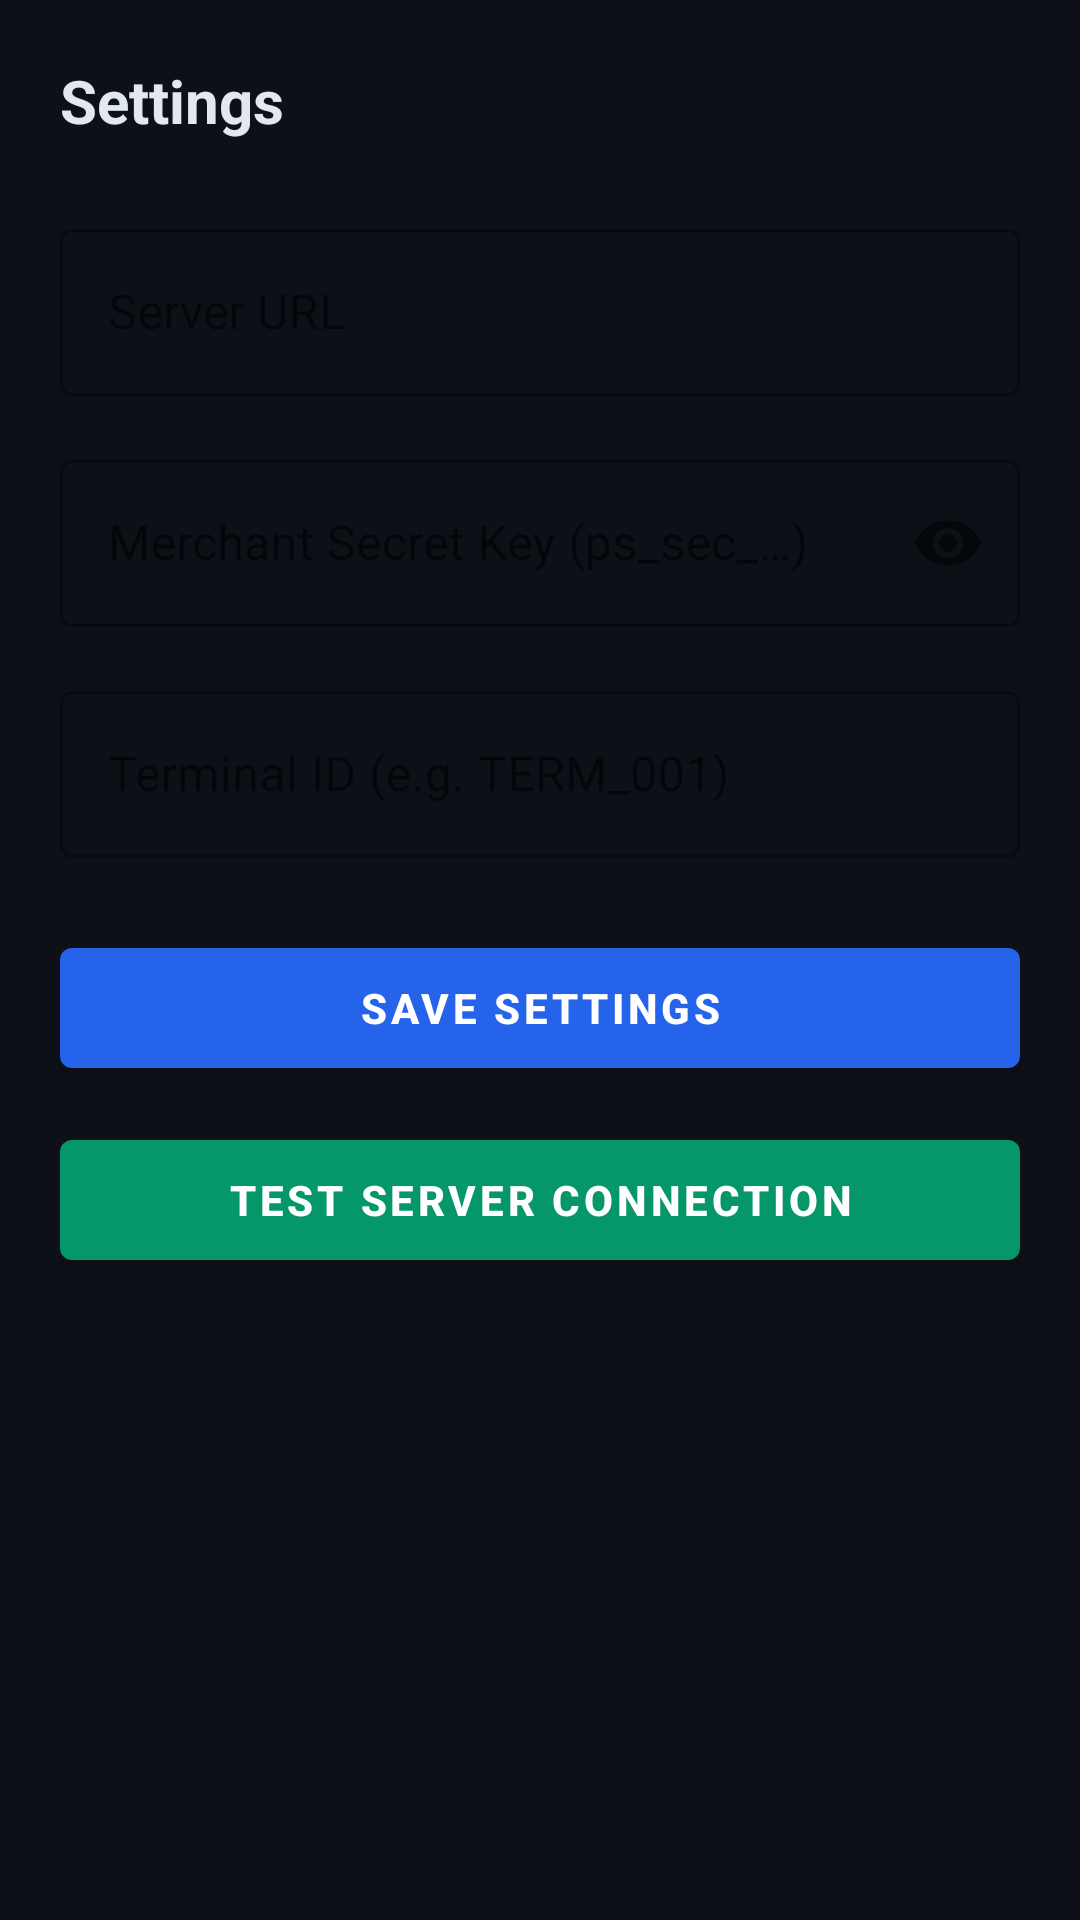

Here is an Android app screen rendered from its layout file. Give the layout XML and the strings, colors and styles it references.
<!-- AndroidManifest.xml: application theme Theme.PrimestackPOS -->
<!-- res/layout/activity_settings.xml -->
<?xml version="1.0" encoding="utf-8"?>
<LinearLayout xmlns:android="http://schemas.android.com/apk/res/android"
    xmlns:app="http://schemas.android.com/apk/res-auto"
    android:layout_width="match_parent"
    android:layout_height="match_parent"
    android:orientation="vertical"
    android:background="#0D1117"
    android:padding="20dp">

    <TextView
        android:layout_width="match_parent"
        android:layout_height="wrap_content"
        android:text="Settings"
        android:textColor="#E2E8F0"
        android:textSize="20sp"
        android:textStyle="bold"
        android:layout_marginBottom="24dp" />

    
    <com.google.android.material.textfield.TextInputLayout
        style="@style/Widget.MaterialComponents.TextInputLayout.OutlinedBox"
        android:layout_width="match_parent"
        android:layout_height="wrap_content"
        android:hint="Server URL"
        android:layout_marginBottom="16dp"
        app:boxStrokeColor="#334155"
        app:hintTextColor="#94A3B8">

        <com.google.android.material.textfield.TextInputEditText
            android:id="@+id/etServerUrl"
            android:layout_width="match_parent"
            android:layout_height="wrap_content"
            android:inputType="textUri"
            android:textColor="#E2E8F0"
            android:textColorHint="#64748B" />
    </com.google.android.material.textfield.TextInputLayout>

    
    <com.google.android.material.textfield.TextInputLayout
        style="@style/Widget.MaterialComponents.TextInputLayout.OutlinedBox"
        android:layout_width="match_parent"
        android:layout_height="wrap_content"
        android:hint="Merchant Secret Key (ps_sec_…)"
        android:layout_marginBottom="16dp"
        app:boxStrokeColor="#334155"
        app:hintTextColor="#94A3B8"
        app:endIconMode="password_toggle">

        <com.google.android.material.textfield.TextInputEditText
            android:id="@+id/etMerchantKey"
            android:layout_width="match_parent"
            android:layout_height="wrap_content"
            android:inputType="textPassword"
            android:textColor="#E2E8F0"
            android:textColorHint="#64748B" />
    </com.google.android.material.textfield.TextInputLayout>

    
    <com.google.android.material.textfield.TextInputLayout
        style="@style/Widget.MaterialComponents.TextInputLayout.OutlinedBox"
        android:layout_width="match_parent"
        android:layout_height="wrap_content"
        android:hint="Terminal ID (e.g. TERM_001)"
        android:layout_marginBottom="24dp"
        app:boxStrokeColor="#334155"
        app:hintTextColor="#94A3B8">

        <com.google.android.material.textfield.TextInputEditText
            android:id="@+id/etTerminalId"
            android:layout_width="match_parent"
            android:layout_height="wrap_content"
            android:inputType="text"
            android:textColor="#E2E8F0"
            android:textColorHint="#64748B" />
    </com.google.android.material.textfield.TextInputLayout>

    
    <com.google.android.material.button.MaterialButton
        android:id="@+id/btnSaveSettings"
        android:layout_width="match_parent"
        android:layout_height="52dp"
        android:text="Save Settings"
        android:textStyle="bold"
        app:backgroundTint="#2563EB" />

    
    <com.google.android.material.button.MaterialButton
        android:id="@+id/btnTestConnection"
        android:layout_width="match_parent"
        android:layout_height="52dp"
        android:text="Test Server Connection"
        android:textStyle="bold"
        android:layout_marginTop="12dp"
        app:backgroundTint="#059669" />

    <TextView
        android:id="@+id/tvConnectionResult"
        android:layout_width="match_parent"
        android:layout_height="wrap_content"
        android:layout_marginTop="12dp"
        android:textColor="#94A3B8"
        android:textSize="13sp"
        android:gravity="center" />
</LinearLayout>
<!-- resources referenced by this layout -->
<resources>
  <style name="Theme.PrimestackPOS" parent="Theme.MaterialComponents.DayNight.DarkActionBar">
          <item name="colorPrimary">#1A237E</item>
          <item name="colorPrimaryVariant">#0D47A1</item>
          <item name="colorOnPrimary">@android:color/white</item>
          <item name="colorSecondary">#00BCD4</item>
          <item name="colorOnSecondary">@android:color/black</item>
      </style>
</resources>
